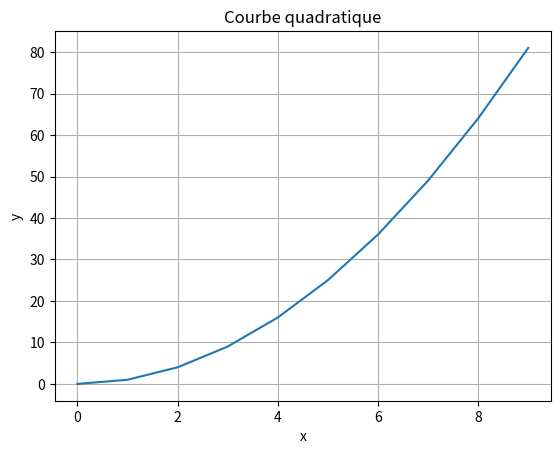

This chart was generated by the following Python code:
# ---
# jupyter:
#   jupytext:
#     formats: ipynb,py:percent
#     text_representation:
#       extension: .py
#       format_name: percent
#       format_version: '1.3'
#       jupytext_version: 1.17.3
#   kernelspec:
#     display_name: Python 3
#     language: python
#     name: python3
# ---

# %% [markdown]
# # Test de conversion avec Jupytext
# Ce notebook est utilisé pour valider le processus de synchronisation `.ipynb` → `.py`.

# %%
import pandas as pd
import matplotlib.pyplot as plt

# %%
# Création d'un DataFrame fictif
df = pd.DataFrame({
    'x': range(10),
    'y': [i**2 for i in range(10)]
})
df.head()

# %%
# Visualisation simple
plt.plot(df['x'], df['y'])
plt.title('Courbe quadratique')
plt.xlabel('x')
plt.ylabel('y')
plt.grid(True)
plt.show()
